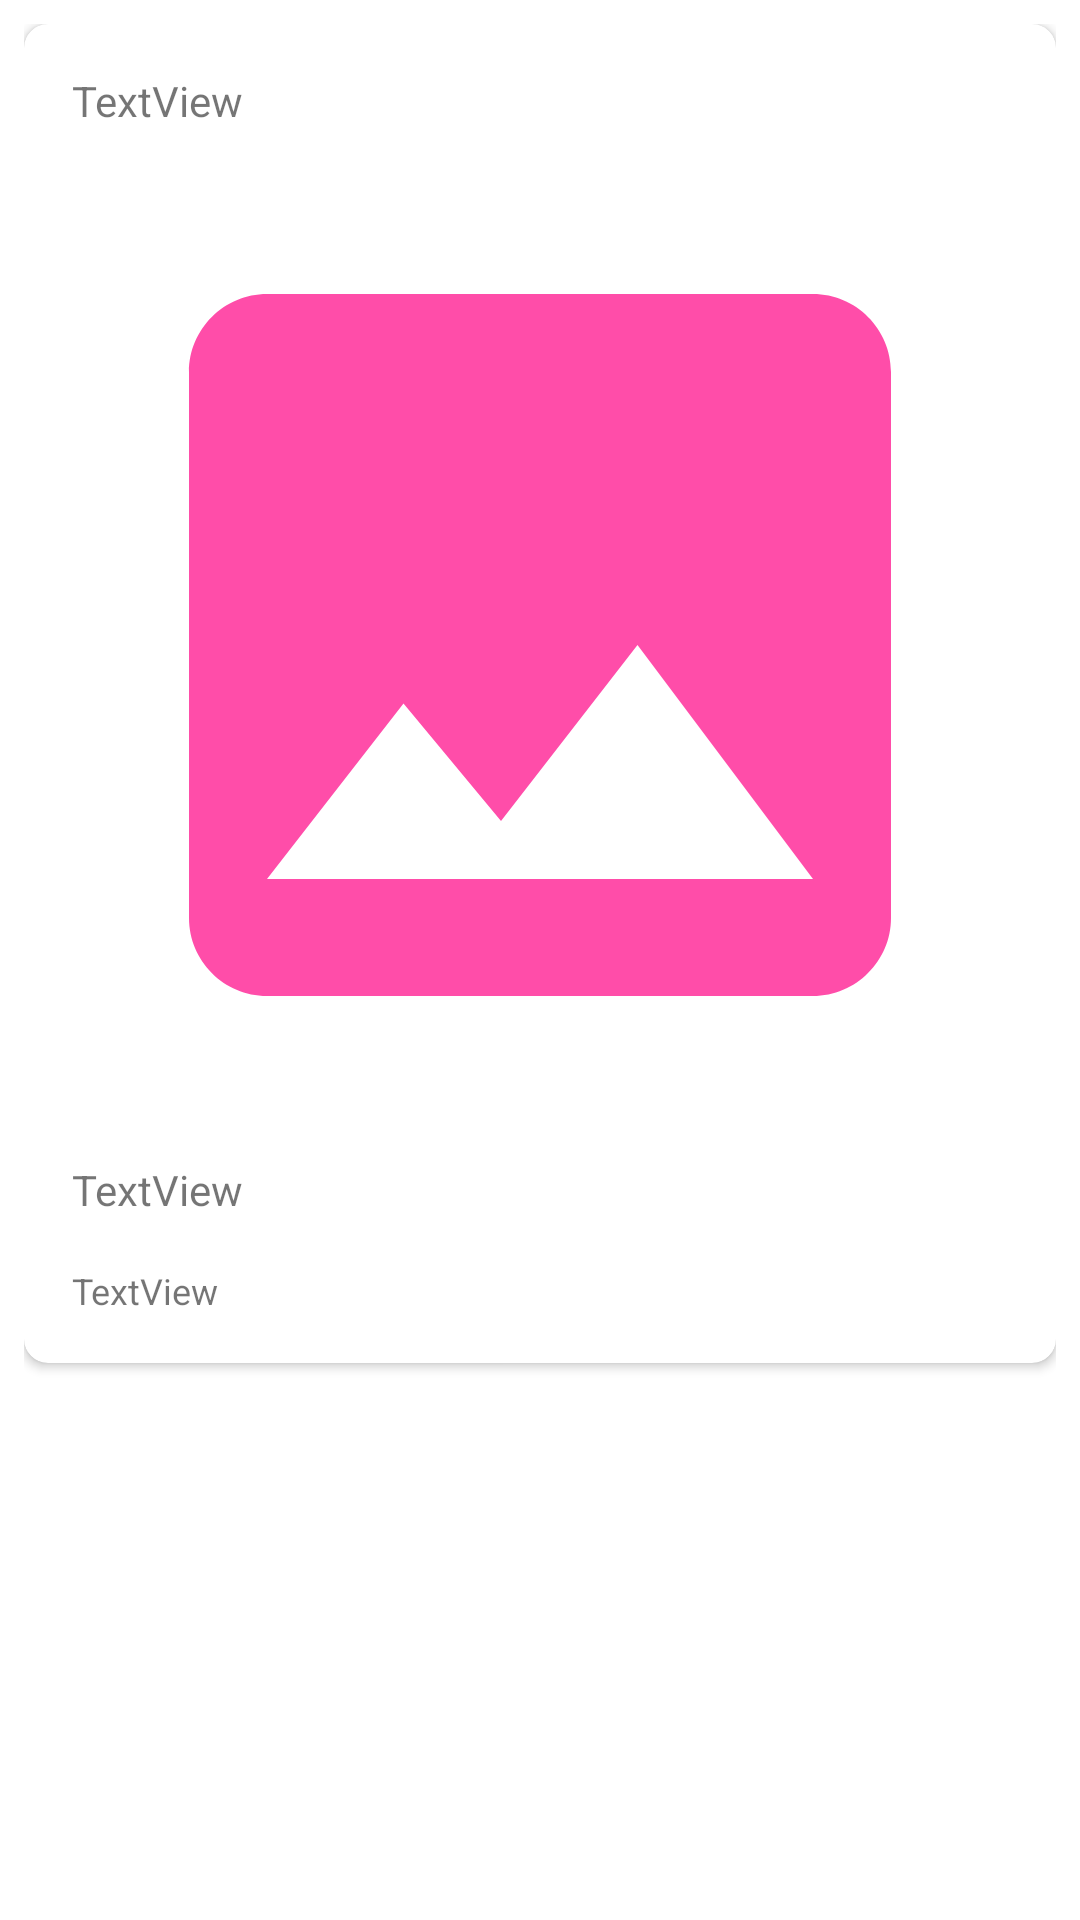

Layout XML and referenced resources for this Android screen:
<!-- AndroidManifest.xml: application theme Theme.FlickrBrowserApp -->
<!-- res/layout/activity_photo_details.xml -->
<?xml version="1.0" encoding="utf-8"?>
<androidx.constraintlayout.widget.ConstraintLayout xmlns:android="http://schemas.android.com/apk/res/android"
    xmlns:app="http://schemas.android.com/apk/res-auto"
    xmlns:tools="http://schemas.android.com/tools"
    android:layout_width="match_parent"
    android:layout_height="match_parent"
    tools:context=".PhotoDetailsActivity">

    <include layout="@layout/content_photo_details" />

</androidx.constraintlayout.widget.ConstraintLayout>
<!-- res/layout/content_photo_details.xml (included above) -->
<?xml version="1.0" encoding="utf-8"?>
<ScrollView
    xmlns:android="http://schemas.android.com/apk/res/android"
    xmlns:app="http://schemas.android.com/apk/res-auto"
    xmlns:tools="http://schemas.android.com/tools"
    android:layout_width="match_parent"
    android:layout_height="match_parent"
    android:padding="8dp"
    android:paddingBottom="16dp"
    app:layout_behavior="@string/appbar_scrolling_view_behavior"
    tools:context="academy.learnprogramming.flickrbrowser.PhotoDetailsActivity"
    tools:showIn="@layout/activity_photo_details">

    <androidx.cardview.widget.CardView
        android:layout_width="match_parent"
        android:layout_height="wrap_content"
        app:cardCornerRadius="8dp"
        app:contentPadding="8dp">

        <LinearLayout
            android:layout_width="match_parent"
            android:layout_height="wrap_content"
            android:orientation="vertical">

            <TextView
                android:id="@+id/photo_author"
                android:layout_width="match_parent"
                android:layout_height="wrap_content"
                android:layout_margin="8dp"
                android:text="TextView"/>

            <ImageView
                android:id="@+id/photo_image"
                android:layout_width="match_parent"
                android:layout_height="wrap_content"
                android:layout_margin="8dp"
                android:adjustViewBounds="true"
                android:scaleType="fitCenter"
                app:srcCompat="@drawable/placeholder" />

            <TextView
                android:id="@+id/photo_title"
                android:layout_width="match_parent"
                android:layout_height="wrap_content"
                android:layout_margin="8dp"
                android:text="TextView"/>

            <TextView
                android:id="@+id/photo_tags"
                android:layout_width="match_parent"
                android:layout_height="wrap_content"
                android:layout_margin="8dp"
                android:text="TextView"
                android:textSize="12sp"/>
        </LinearLayout>
    </androidx.cardview.widget.CardView>
</ScrollView>
<!-- resources referenced by this layout -->
<resources>
  <!-- drawable placeholder (drawable) -->
  <vector android:alpha="0.7" android:height="48dp" android:tint="#FF0084"
      android:viewportHeight="24" android:viewportWidth="24"
      android:width="48dp" xmlns:android="http://schemas.android.com/apk/res/android">
      <path android:fillColor="@android:color/white" android:pathData="M21,19V5c0,-1.1 -0.9,-2 -2,-2H5c-1.1,0 -2,0.9 -2,2v14c0,1.1 0.9,2 2,2h14c1.1,0 2,-0.9 2,-2zM8.5,13.5l2.5,3.01L14.5,12l4.5,6H5l3.5,-4.5z"/>
  </vector>
  <style name="Theme.FlickrBrowserApp" parent="Theme.MaterialComponents.DayNight.DarkActionBar">
          
          <item name="colorPrimary">@color/true_blue</item>
          <item name="colorPrimaryVariant">@color/bright_pink</item>
          <item name="colorOnPrimary">@color/white</item>
          
          <item name="colorSecondary">@color/teal_200</item>
          <item name="colorSecondaryVariant">@color/teal_700</item>
          <item name="colorOnSecondary">@color/black</item>
          
          <item name="android:statusBarColor" tools:targetApi="l">?attr/colorPrimaryVariant</item>
          
      </style>
  <color name="true_blue">#0063DC</color>
  <color name="bright_pink">#FF0084</color>
  <color name="white">#FFFFFFFF</color>
  <color name="teal_200">#FF03DAC5</color>
  <color name="teal_700">#FF018786</color>
  <color name="black">#FF000000</color>
</resources>
